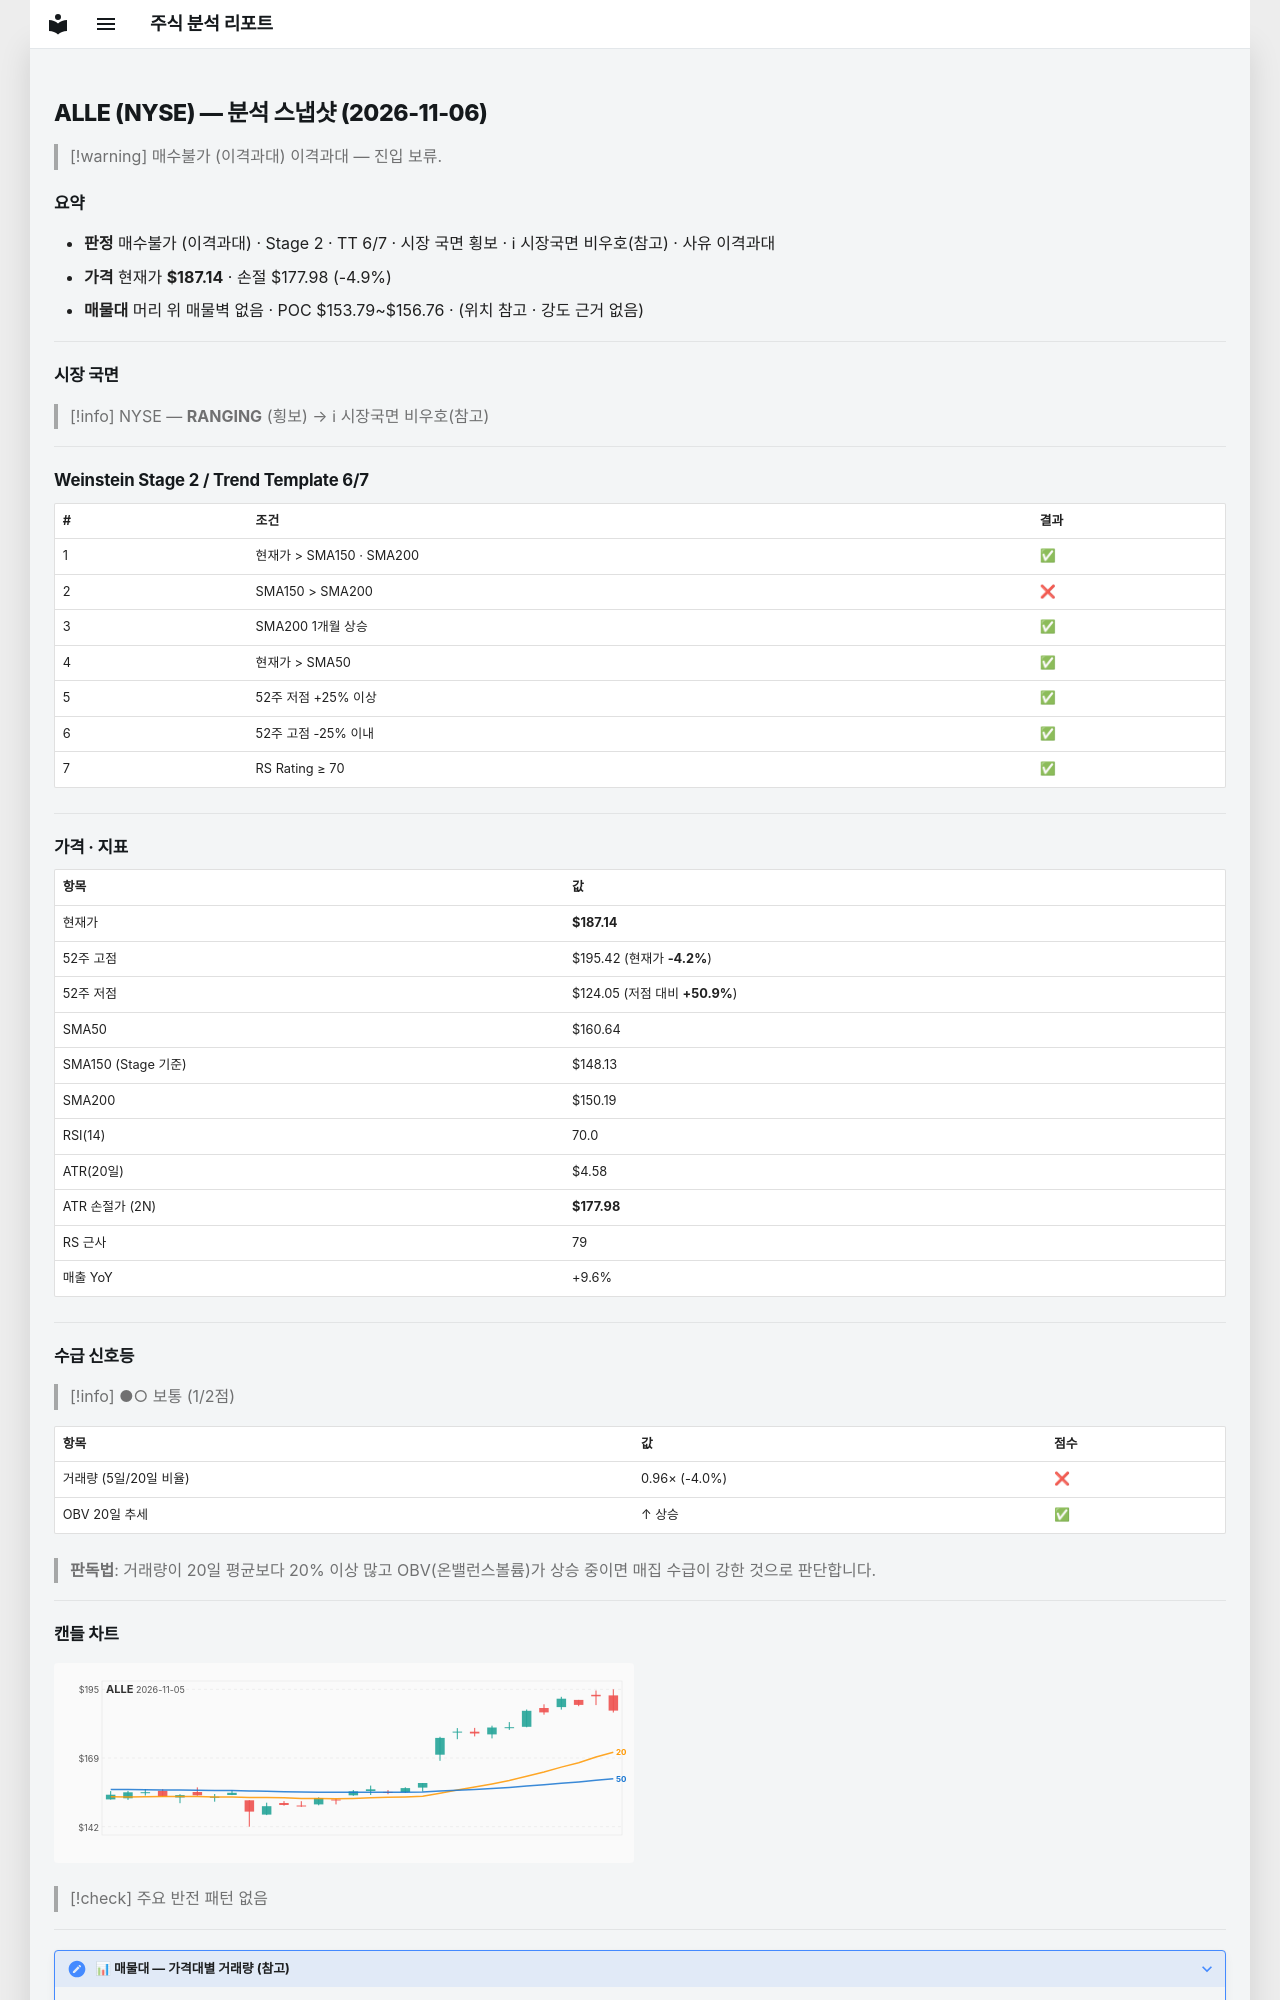

repository: soloandco/stock-reports · page: snapshots/ALLE-2026-11-06/index.html · generator: mkdocs

---
type: analysis-snapshot
title: ALLE 분석 스냅샷
ticker: ALLE
market: NYSE
created: 2026-11-06
updated: 2026-11-06
bar-date: 2026-11-05
verdict: 매수불가
verdict-reason: 이격과대
real-rr: 0.90
sma50-gap-pct: 16.5
weekly-position: 돌파후되돌림
weekly-overhead-price: 195.42
weekly-overhead-pct: 4.4
stage: 2
trend-template-score: 6
tt-max: 7
ma-set: sma-50-150-200
price: 187.13999938964844
stop-price: 177.97784266420493
market-regime: RANGING
supply-demand-score: 1/2
supply-demand-label: 보통
status: tracking
tags:
  - stock-agent
  - watchlist
  - ALLE
  - analysis
related:
  - "[[analysis-template]]"
---

# ALLE (NYSE) — 분석 스냅샷 (2026-11-06)

> [!warning] 매수불가 (이격과대)
> 이격과대 — 진입 보류.

## 요약

- **판정** 매수불가 (이격과대) · Stage 2 · TT 6/7 · 시장 국면 횡보 · ℹ 시장국면 비우호(참고) · 사유 이격과대
- **가격** 현재가 **$187.14** · 손절 $177.98 (-4.9%)
- **매물대** 머리 위 매물벽 없음 · POC $153.79~$156.76 · (위치 참고 · 강도 근거 없음)

---

## 시장 국면

> [!info] NYSE — **RANGING** (횡보) → ℹ 시장국면 비우호(참고)

---

## Weinstein Stage 2 / Trend Template 6/7

| # | 조건 | 결과 |
|---|------|------|
| 1 | 현재가 > SMA150 · SMA200 | ✅ |
| 2 | SMA150 > SMA200 | ❌ |
| 3 | SMA200 1개월 상승 | ✅ |
| 4 | 현재가 > SMA50 | ✅ |
| 5 | 52주 저점 +25% 이상 | ✅ |
| 6 | 52주 고점 -25% 이내 | ✅ |
| 7 | RS Rating ≥ 70 | ✅ |

---

## 가격 · 지표

| 항목 | 값 |
|------|---|
| 현재가 | **$187.14** |
| 52주 고점 | $195.42 (현재가 **-4.2%**) |
| 52주 저점 | $124.05 (저점 대비 **+50.9%**) |
| SMA50 | $160.64 |
| SMA150 (Stage 기준) | $148.13 |
| SMA200 | $150.19 |
| RSI(14) | 70.0 |
| ATR(20일) | $4.58 |
| ATR 손절가 (2N) | **$177.98** |
| RS 근사 | 79 |
| 매출 YoY | +9.6% |

---
## 수급 신호등

> [!info] ●○ 보통 (1/2점)

| 항목 | 값 | 점수 |
|------|------|------|
| 거래량 (5일/20일 비율) | 0.96× (-4.0%) | ❌ |
| OBV 20일 추세 | ↑ 상승 | ✅ |

> **판독법**: 거래량이 20일 평균보다 20% 이상 많고 OBV(온밸런스볼륨)가 상승 중이면 매집 수급이 강한 것으로 판단합니다.

---
